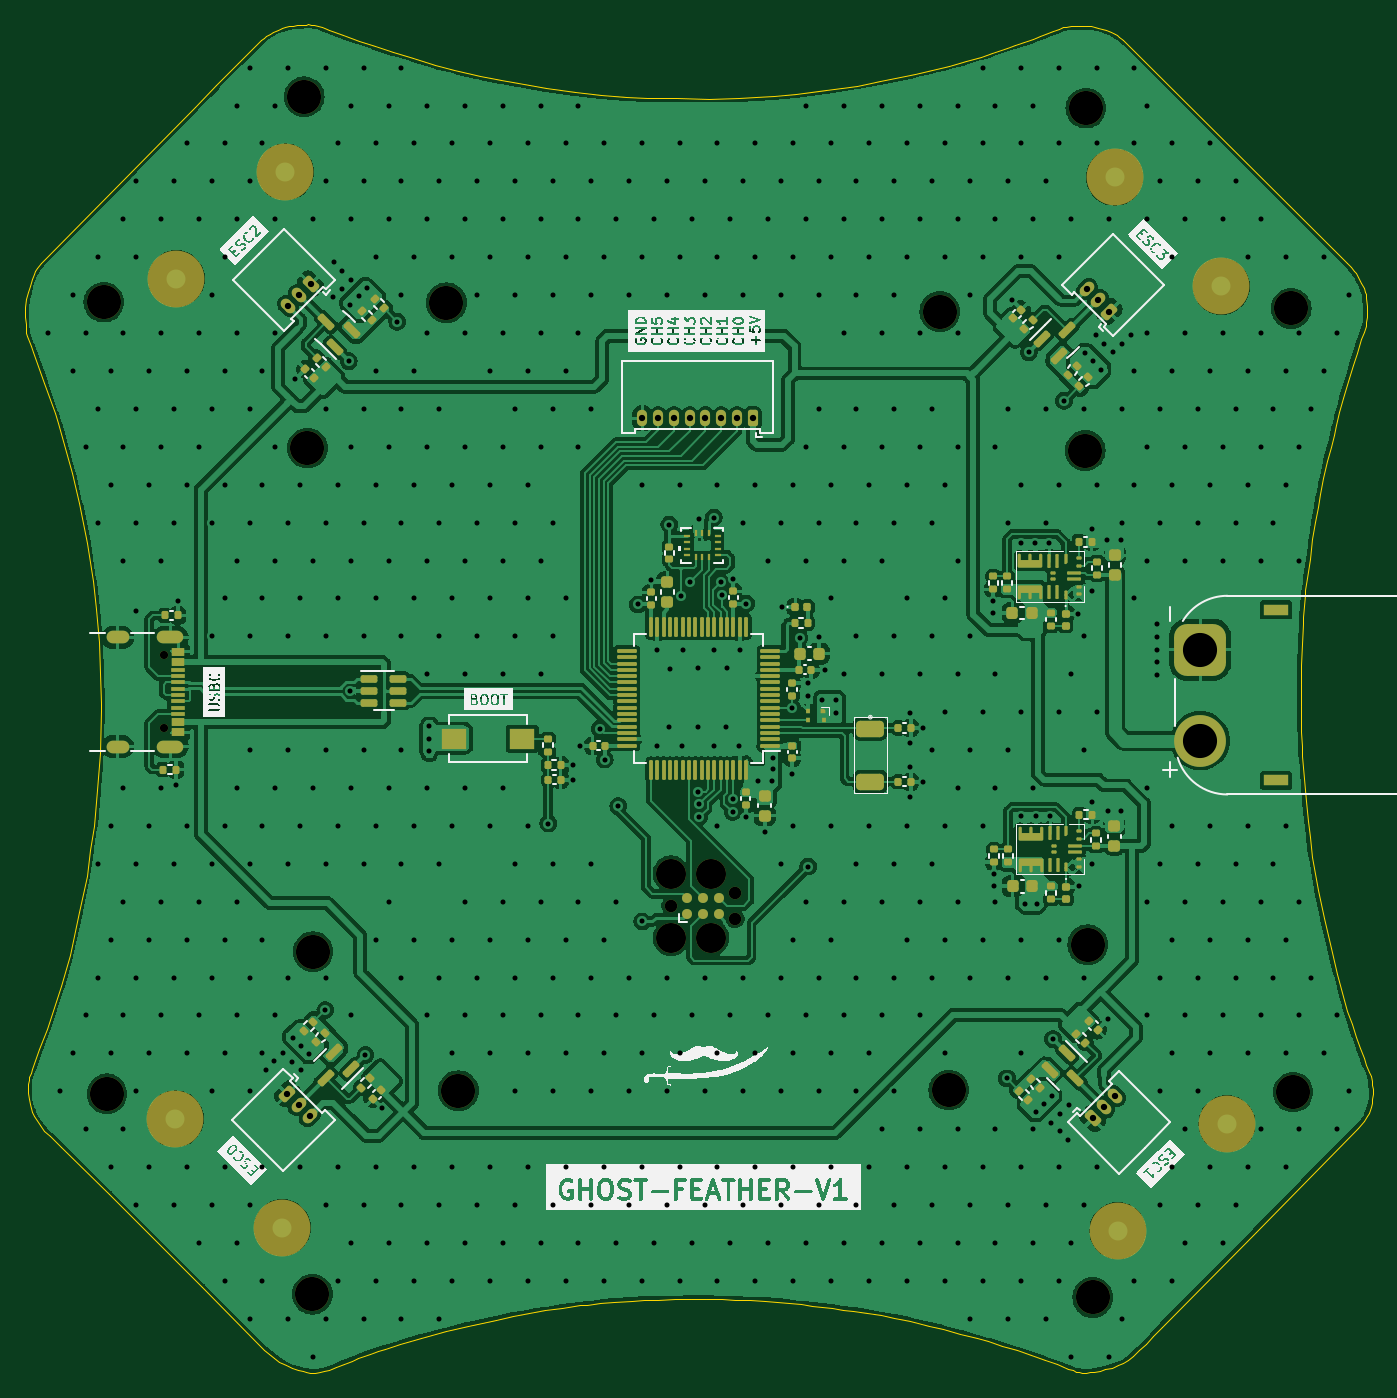
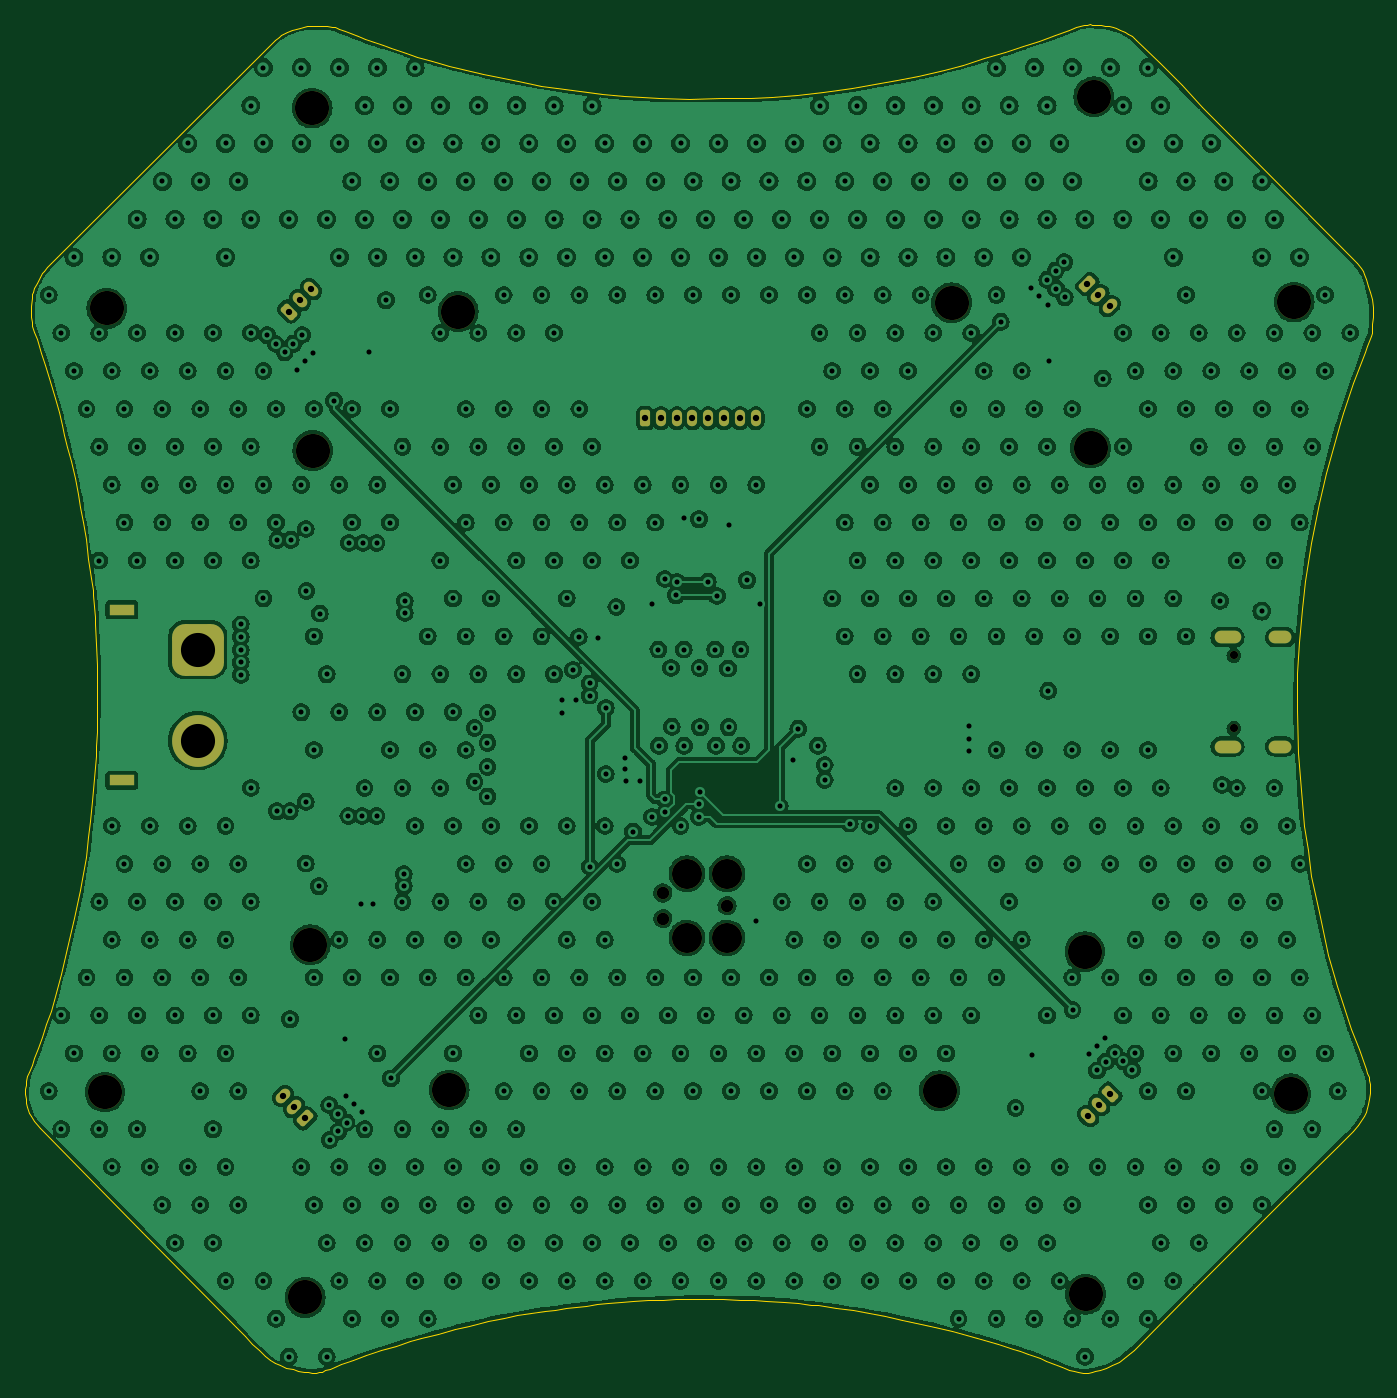
Circuit board: 11 layer files. Board 106.6 x 106.7 mm.
- bottom_copper: ghost-feather-v1-B_Cu.gbr (877561 bytes)
- bottom_mask: ghost-feather-v1-B_Mask.gbr (4173 bytes)
- outline: ghost-feather-v1-Edge_Cuts.gbr (13833 bytes)
- top_copper: ghost-feather-v1-F_Cu.gbr (412684 bytes)
- top_mask: ghost-feather-v1-F_Mask.gbr (19633 bytes)
- paste: ghost-feather-v1-F_Paste.gbr (16046 bytes)
- top_silk: ghost-feather-v1-F_Silkscreen.gbr (134338 bytes)
- inner_copper: ghost-feather-v1-In1_Cu.gbr (167196 bytes)
- inner_copper: ghost-feather-v1-In2_Cu.gbr (167196 bytes)
- drill: ghost-feather-v1-NPTH.drl (861 bytes)
- drill: ghost-feather-v1-PTH.drl (11443 bytes)

=== bottom_copper: ghost-feather-v1-B_Cu.gbr (877561 bytes, source omitted) ===
=== bottom_mask: ghost-feather-v1-B_Mask.gbr (4173 bytes, source withheld) ===
=== outline: ghost-feather-v1-Edge_Cuts.gbr (13833 bytes, source omitted) ===
=== top_copper: ghost-feather-v1-F_Cu.gbr (412684 bytes, source omitted) ===
=== top_mask: ghost-feather-v1-F_Mask.gbr (19633 bytes, source omitted) ===
=== paste: ghost-feather-v1-F_Paste.gbr (16046 bytes, source omitted) ===
=== top_silk: ghost-feather-v1-F_Silkscreen.gbr (134338 bytes, source omitted) ===
=== inner_copper: ghost-feather-v1-In1_Cu.gbr (167196 bytes, source omitted) ===
=== inner_copper: ghost-feather-v1-In2_Cu.gbr (167196 bytes, source omitted) ===
=== drill: ghost-feather-v1-NPTH.drl ===
M48
; DRILL file {KiCad 7.0.5-0} date 2025 May 09, Friday 23:21:50
; FORMAT={-:-/ absolute / metric / decimal}
; #@! TF.CreationDate,2025-05-09T23:21:50+02:00
; #@! TF.GenerationSoftware,Kicad,Pcbnew,7.0.5-0
; #@! TF.FileFunction,NonPlated,1,4,NPTH
FMAT,2
METRIC
; #@! TA.AperFunction,NonPlated,NPTH,ComponentDrill
T1C0.650
; #@! TA.AperFunction,NonPlated,NPTH,ComponentDrill
T2C0.991
; #@! TA.AperFunction,NonPlated,NPTH,ComponentDrill
T3C2.375
; #@! TA.AperFunction,NonPlated,NPTH,ComponentDrill
T4C2.700
%
G90
G05
T1
X14.635Y57.69
X14.635Y51.91
T2
X54.74Y37.88
X59.82Y38.896
X59.82Y36.864
T3
X54.74Y40.42
X54.74Y35.34
X57.915Y40.42
X57.915Y35.34
T4
X9.87Y85.65
X10.12Y23.0
X25.72Y101.9
X25.97Y74.1
X26.37Y7.15
X26.42Y34.25
X36.97Y85.6
X37.92Y23.25
X76.02Y84.9
X76.72Y23.3
X87.52Y73.9
X87.57Y101.0
X87.72Y34.8
X88.116Y6.89
X103.82Y85.15
X103.966Y23.14
T0
M30

=== drill: ghost-feather-v1-PTH.drl (11443 bytes, source omitted) ===
